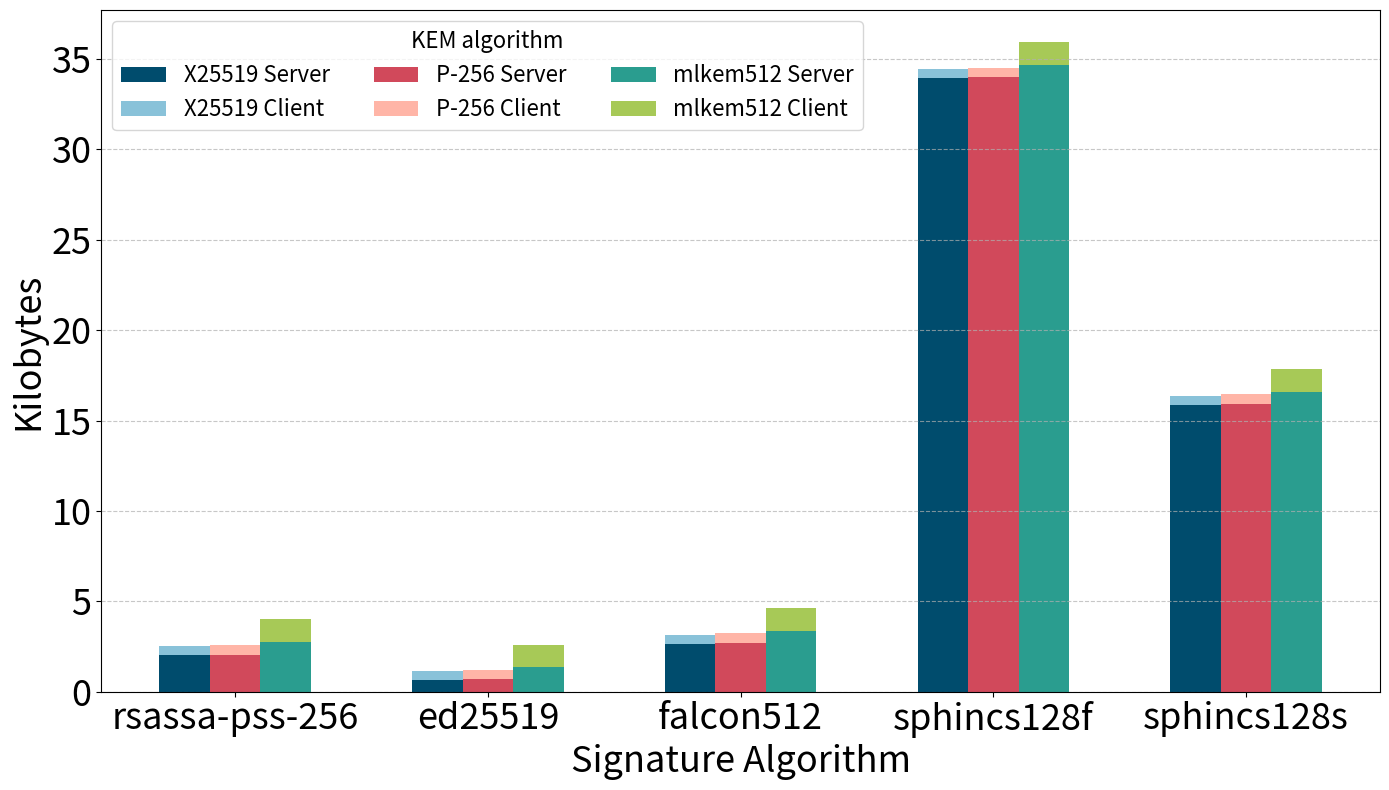

Recreate this plot in Python.
import pandas as pd
import matplotlib.pyplot as plt

# Updated data provided by the user
updated_data = {
    'Algorithm': ['rsassa-pss-256', 'ed25519', 'falcon512', 'sphincs128f', 'sphincs128s'],
    'X25519_Server': [2064, 668, 2727, 34771, 16263],
    'P-256_Server': [2097, 701, 2767, 34804, 16296],
    'mlkem512_Server': [2800, 1404, 3465, 35507, 16999],
    'X25519_Client': [539, 509, 509, 509, 509],
    'P-256_Client': [572, 542, 542, 542, 542],
    'mlkem512_Client': [1299, 1269, 1269, 1269, 1269]
}

# Convert all byte values to kilobytes (divide by 1024)
for key in updated_data.keys():
    if key != 'Algorithm':  # Skip the Algorithm column
        updated_data[key] = [x / 1024 for x in updated_data[key]]

# Creating a new DataFrame
updated_df = pd.DataFrame(updated_data)

# Plotting the updated stacked bar chart with larger font sizes
fig, ax = plt.subplots(figsize=(14, 8))

# Define print-friendly colors
color1 = '#004c6d'  # Dark Blue
color2 = '#89c2d9'  # Light Blue
color3 = '#d1495b'  # Dark Red
color4 = '#ffb5a7'  # Light Red
color5 = '#2a9d8f'  # Dark Green
color6 = '#a7c957'  # Light Green

# Plotting the data with the new colors
bar_width = 0.2
index = range(len(updated_df))

bar1 = ax.bar(index, updated_df['X25519_Server'], bar_width, label='X25519 Server', color=color1)
bar2 = ax.bar(index, updated_df['X25519_Client'], bar_width, bottom=updated_df['X25519_Server'], label='X25519 Client', color=color2)
bar3 = ax.bar([i + bar_width for i in index], updated_df['P-256_Server'], bar_width, label='P-256 Server', color=color3)
bar4 = ax.bar([i + bar_width for i in index], updated_df['P-256_Client'], bar_width, bottom=updated_df['P-256_Server'], label='P-256 Client', color=color4)
bar5 = ax.bar([i + 2*bar_width for i in index], updated_df['mlkem512_Server'], bar_width, label='mlkem512 Server', color=color5)
bar6 = ax.bar([i + 2*bar_width for i in index], updated_df['mlkem512_Client'], bar_width, bottom=updated_df['mlkem512_Server'], label='mlkem512 Client', color=color6)

# Adding labels, title, and legend
ax.set_xlabel('', fontsize=26)
ax.set_ylabel('Kilobytes', fontsize=26)
ax.set_xlabel('Signature Algorithm', fontsize=26)

ax.set_title('')
ax.set_xticks([i + bar_width for i in index])
ax.set_xticklabels(updated_df['Algorithm'], fontsize=14, rotation=0)

# Add horizontal grid lines only
ax.grid(True, axis='y', linestyle='--', alpha=0.7)

# Place the legend at the top of the plot
#ax.legend(fontsize=12, loc='upper center', bbox_to_anchor=(0.5, 1.15), ncol=3)
ax.legend(fontsize=16, loc='best', ncol=3, title='KEM algorithm', title_fontsize=16)


# Make the numbers on the axes larger for better readability
ax.tick_params(axis='both', which='major', labelsize=26)

plt.xticks(rotation=0)
plt.tight_layout()

# Save the plot as a PNG file
plt.savefig('Level1.single.Exp1.size.png')

plt.show()
